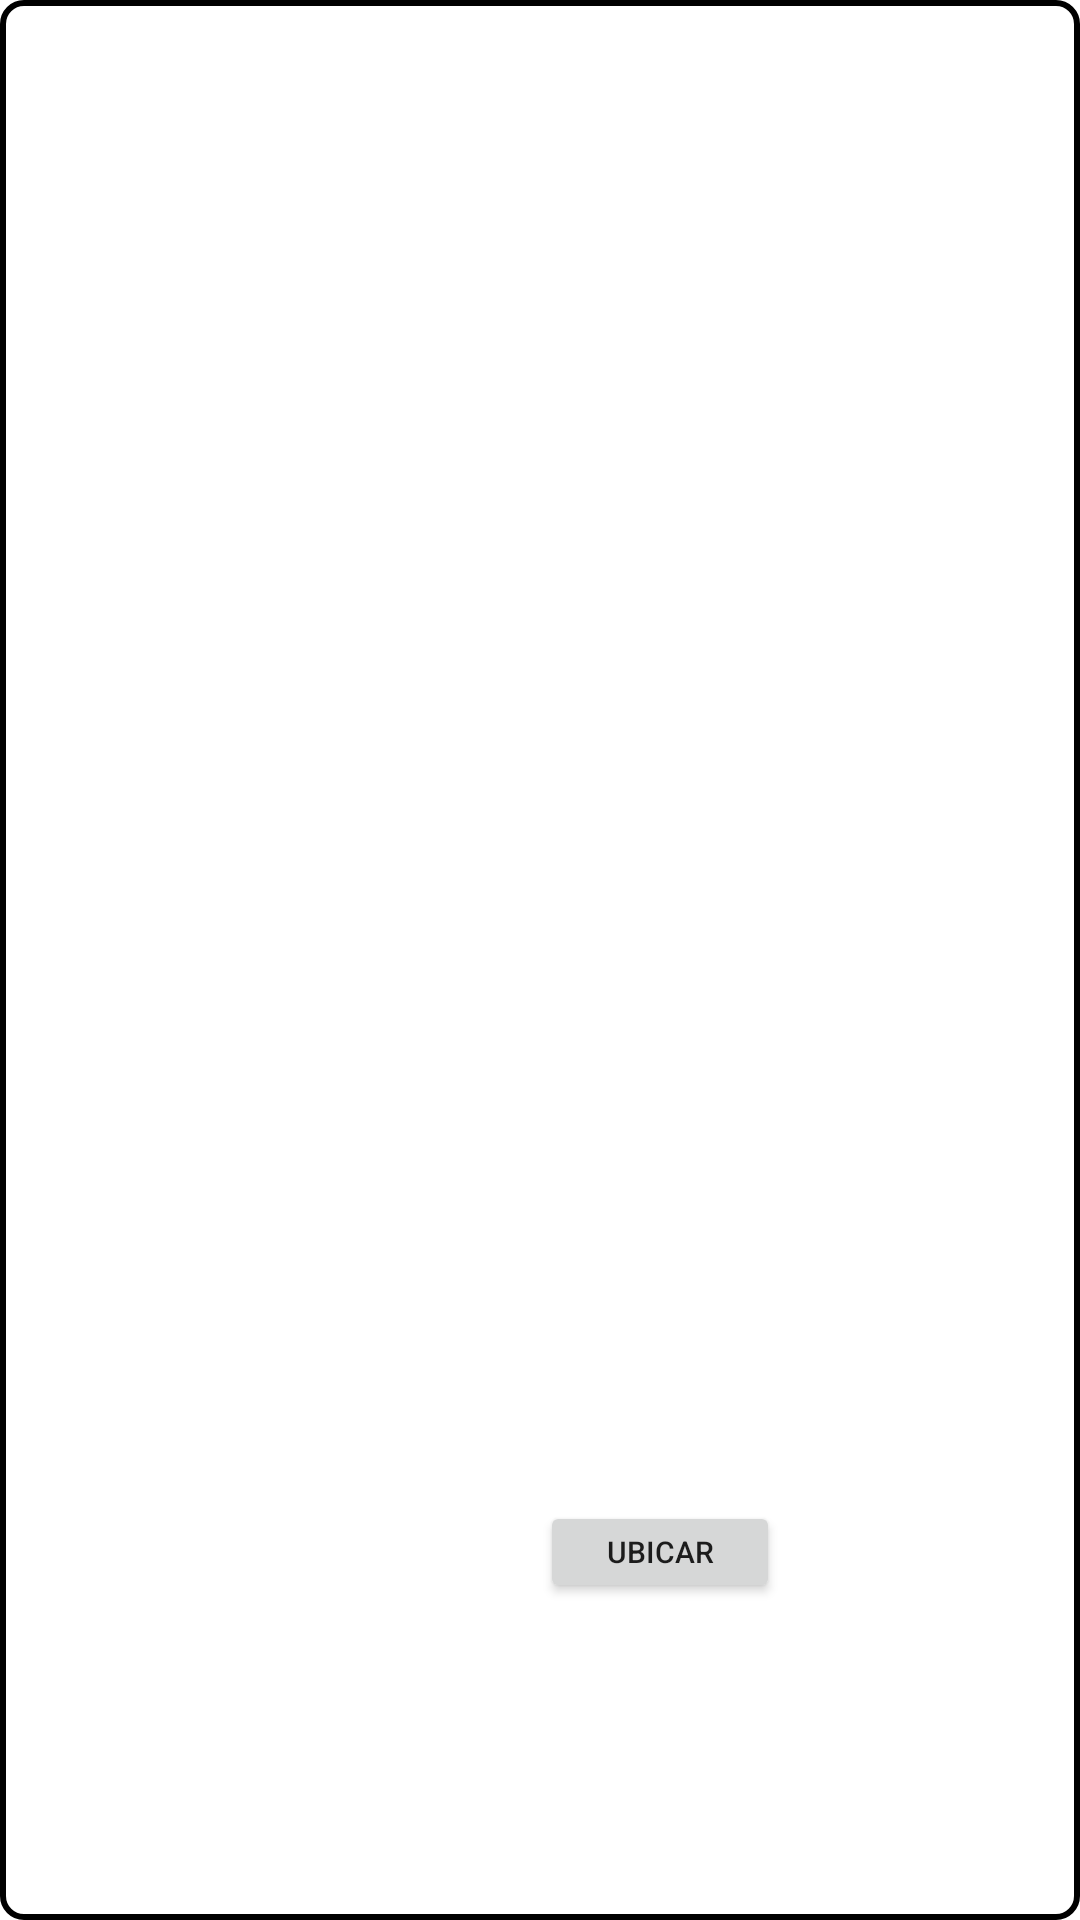

Produce the Android XML layout that renders to this screen, including the resource entries it uses.
<!-- AndroidManifest.xml: application theme Theme.EasySoccer -->
<!-- res/layout/items_in_your_area.xml -->
<?xml version="1.0" encoding="utf-8"?>
<androidx.constraintlayout.widget.ConstraintLayout xmlns:android="http://schemas.android.com/apk/res/android"
    xmlns:app="http://schemas.android.com/apk/res-auto"
    xmlns:tools="http://schemas.android.com/tools"
    android:id="@+id/lnlItemInYourArea"
    android:layout_width="match_parent"
    android:layout_height="wrap_content"
    android:layout_marginStart="@dimen/margin_8dp"
    android:layout_marginTop="@dimen/margin_8dp"
    android:layout_marginEnd="@dimen/margin_8dp"
    android:layout_marginBottom="@dimen/margin_8dp"
    android:background="@drawable/box_of_text">

    <androidx.appcompat.widget.AppCompatImageView
        android:id="@+id/imv_stadium_in_you_area"
        android:layout_width="@dimen/size150dp"
        android:layout_height="@dimen/size_100dp"
        android:layout_margin="@dimen/margin_8dp"
        app:layout_constraintBottom_toBottomOf="parent"
        app:layout_constraintStart_toStartOf="parent"
        app:layout_constraintTop_toTopOf="parent" />

    <androidx.constraintlayout.widget.Guideline
        android:id="@+id/guideline2"
        android:layout_width="wrap_content"
        android:layout_height="wrap_content"
        android:orientation="vertical"
        app:layout_constraintGuide_percent="0.5" />

    <androidx.appcompat.widget.AppCompatTextView
        android:id="@+id/txt_value_stadium"
        android:layout_width="0dp"
        android:layout_height="wrap_content"
        android:textSize="@dimen/text_16sp"
        android:textStyle="bold"
        android:layout_marginTop="@dimen/margin_medium"
        android:layout_marginEnd="@dimen/margin_medium"
        app:layout_constraintEnd_toEndOf="parent"
        app:layout_constraintTop_toTopOf="parent"
        tools:text="$ 90.000" />

    <androidx.appcompat.widget.AppCompatTextView
        android:id="@+id/txv_title_stadium"
        android:layout_width="0dp"
        android:layout_height="wrap_content"
        android:ellipsize="end"
        android:maxLines="3"
        android:textSize="12dp"
        android:textStyle="bold"
        app:layout_constraintBottom_toTopOf="@+id/txv_title_direction_stadium"
        app:layout_constraintEnd_toStartOf="@+id/txt_value_stadium"
        app:layout_constraintHorizontal_bias="0.0"
        app:layout_constraintStart_toStartOf="@+id/guideline2"
        app:layout_constraintTop_toTopOf="@+id/txt_value_stadium"
        app:layout_constraintVertical_bias="0.0"
        tools:text="Invictus Fútbol 5" />

    <androidx.appcompat.widget.AppCompatTextView
        android:id="@+id/txv_title_direction_stadium"
        android:layout_width="wrap_content"
        android:layout_height="wrap_content"
        android:ellipsize="end"
        android:maxLines="3"
        android:textSize="13dp"
        android:textStyle="bold"
        app:layout_constraintBottom_toBottomOf="parent"
        app:layout_constraintEnd_toEndOf="@+id/txt_value_stadium"
        app:layout_constraintHorizontal_bias="0.0"
        app:layout_constraintStart_toStartOf="@+id/txv_title_stadium"
        app:layout_constraintTop_toTopOf="parent"
        app:layout_constraintVertical_bias="0.611"
        tools:text="Cl. 15 # 5 - 90, Tunja, Boyacá" />

    <Button
        android:id="@+id/btn_map"
        android:layout_width="80dp"
        android:layout_height="34dp"
        android:text="Ubicar"
        android:textSize="10dp"
        app:layout_constraintBottom_toBottomOf="parent"

        app:layout_constraintStart_toStartOf="@+id/txv_title_direction_stadium"
        app:layout_constraintTop_toBottomOf="@+id/txv_title_direction_stadium" />

    <Button
        android:id="@+id/btn_reserver_user"
        android:layout_width="90dp"
        android:layout_height="34dp"
        android:text="Reservar"
        android:textSize="10dp"
        app:layout_constraintBottom_toBottomOf="@+id/btn_map"
        app:layout_constraintEnd_toEndOf="@+id/txv_title_direction_stadium"
        app:layout_constraintStart_toEndOf="@+id/btn_map"
        app:layout_constraintTop_toTopOf="@+id/btn_map" />

</androidx.constraintlayout.widget.ConstraintLayout>
<!-- resources referenced by this layout -->
<resources>
  <dimen name="margin_8dp">8dp</dimen>
  <dimen name="margin_medium">16dp</dimen>
  <dimen name="size150dp">150dp</dimen>
  <dimen name="size_100dp">100dp</dimen>
  <dimen name="text_16sp">16sp</dimen>
  <!-- drawable box_of_text (drawable) -->
  <?xml version="1.0" encoding="utf-8"?>
  <shape xmlns:android="http://schemas.android.com/apk/res/android">
      <stroke
          android:width="2dp"
          android:color="#000" />
      <corners android:radius="7dp" />
      <solid android:color="@color/white"/>
      <padding
          android:bottom="3dp"
          android:left="3dp"
          android:right="3dp"
          android:top="3dp" />
  </shape>
  <style name="Theme.EasySoccer" parent="Theme.MaterialComponents.DayNight.DarkActionBar">
          
          <item name="colorPrimary">@color/purple_500</item>
          <item name="colorPrimaryVariant">@color/purple_700</item>
          <item name="colorOnPrimary">@color/white</item>
          
          <item name="colorSecondary">@color/teal_200</item>
          <item name="colorSecondaryVariant">@color/teal_700</item>
          <item name="colorOnSecondary">@color/black</item>
          
          <item name="android:statusBarColor">?attr/colorPrimaryVariant</item>
          
      </style>
  <!-- not gathered from this repository: default colours our renderer supplied (Android Studio template values) -->
  <color name="purple_500">#FF6200EE</color>
  <color name="purple_700">#FF3700B3</color>
  <color name="teal_200">#FF03DAC5</color>
  <color name="teal_700">#FF018786</color>
  <color name="black">#FF000000</color>
  <color name="white">#FFFFFFFF</color>
</resources>
